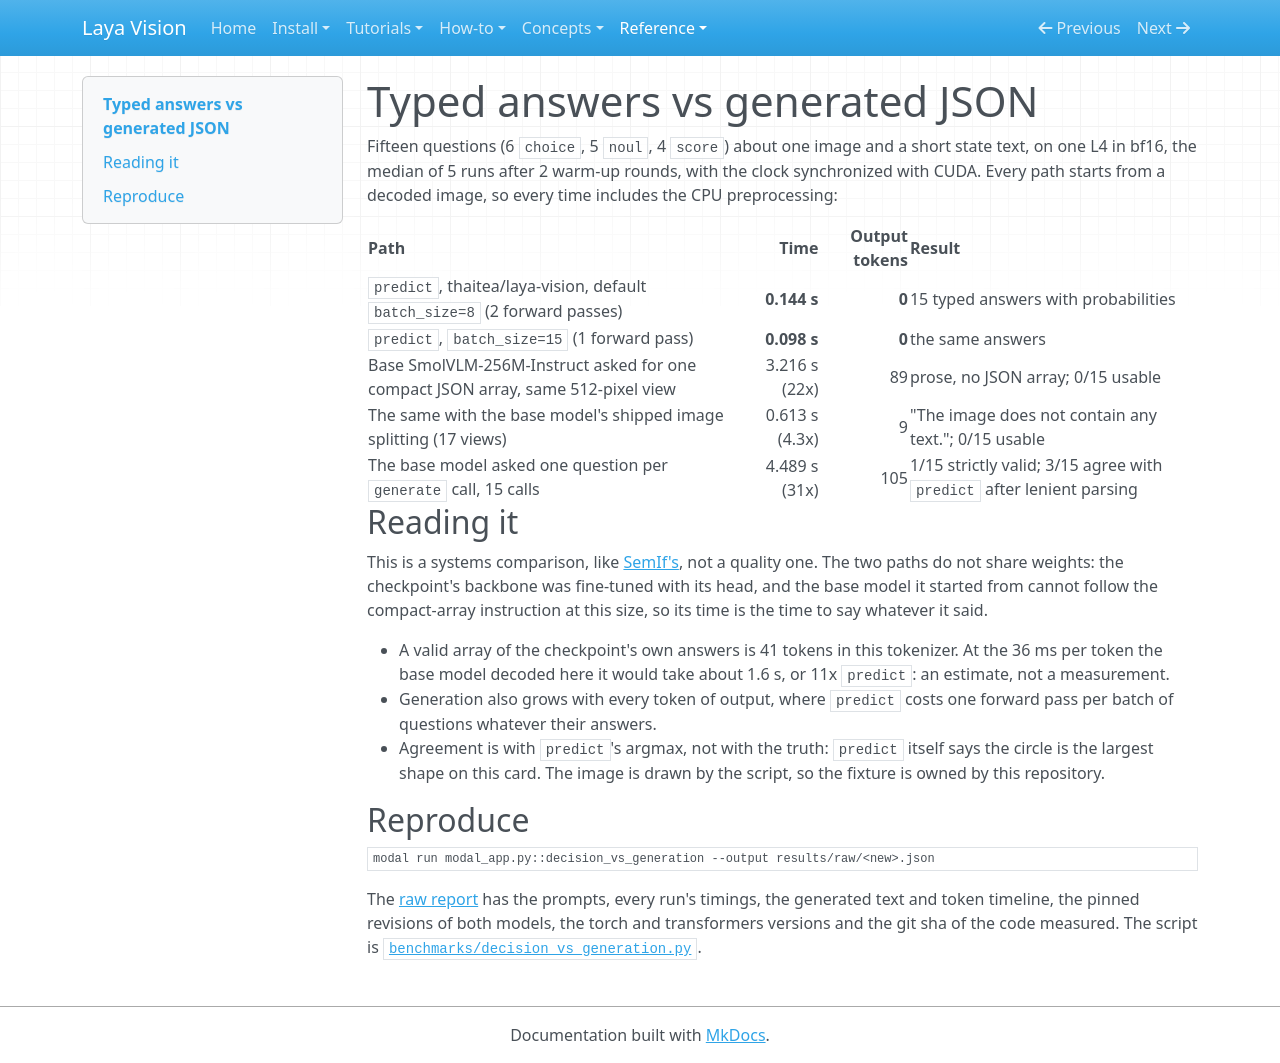

repository: r33drichards/laya-vision · page: reference/results/decision-vs-generation/index.html · generator: mkdocs

# Typed answers vs generated JSON

Fifteen questions (6 `choice`, 5 `noul`, 4 `score`) about one image and a short state text, on one L4 in bf16,
the median of 5 runs after 2 warm-up rounds, with the clock synchronized with CUDA. Every path starts from a decoded
image, so every time includes the CPU preprocessing:

| Path | Time | Output tokens | Result |
|---|---:|---:|---|
| `predict`, thaitea/laya-vision, default `batch_size=8` (2 forward passes) | **0.144 s** | **0** | 15 typed answers with probabilities |
| `predict`, `batch_size=15` (1 forward pass) | **0.098 s** | **0** | the same answers |
| Base SmolVLM-256M-Instruct asked for one compact JSON array, same 512-pixel view | 3.216 s (22x) | 89 | prose, no JSON array; 0/15 usable |
| The same with the base model's shipped image splitting (17 views) | 0.613 s (4.3x) | 9 | "The image does not contain any text."; 0/15 usable |
| The base model asked one question per `generate` call, 15 calls | 4.489 s (31x) | 105 | 1/15 strictly valid; 3/15 agree with `predict` after lenient parsing |

## Reading it

This is a systems comparison, like [SemIf's](https://github.com/r33drichards/SemIf), not a quality one. The two
paths do not share weights: the checkpoint's backbone was fine-tuned with its head, and the base model it started
from cannot follow the compact-array instruction at this size, so its time is the time to say whatever it said.

- A valid array of the checkpoint's own answers is 41 tokens in this tokenizer. At the 36 ms per token the base
  model decoded here it would take about 1.6 s, or 11x `predict`: an estimate, not a measurement.
- Generation also grows with every token of output, where `predict` costs one forward pass per batch of questions
  whatever their answers.
- Agreement is with `predict`'s argmax, not with the truth: `predict` itself says the circle is the largest shape
  on this card. The image is drawn by the script, so the fixture is owned by this repository.

## Reproduce

```bash
modal run modal_app.py::decision_vs_generation --output results/raw/<new>.json
```

The [raw report](https://github.com/r33drichards/laya-vision/blob/main/results/raw/decision-vs-generation-l4.json) has the prompts, every run's timings, the
generated text and token timeline, the pinned revisions of both models, the torch and transformers versions and the
git sha of the code measured. The script is
[`benchmarks/decision_vs_generation.py`](https://github.com/r33drichards/laya-vision/blob/main/benchmarks/decision_vs_generation.py).
